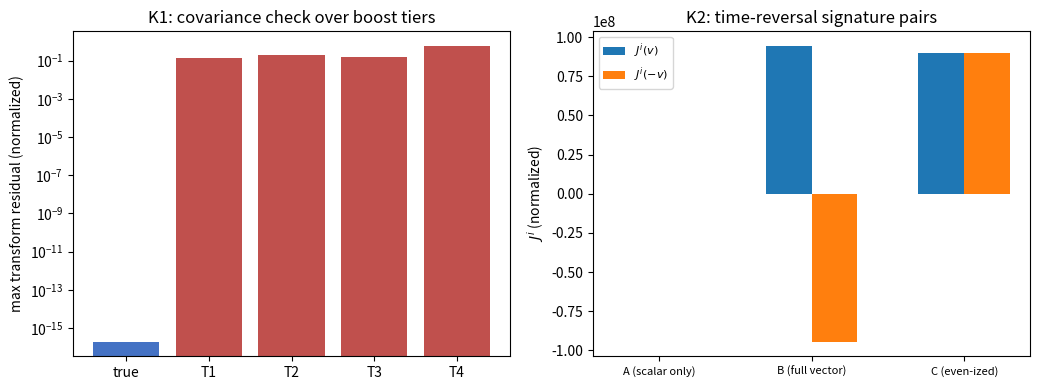

Source code (Python):
# -*- coding: utf-8 -*-
"""
minimal_verification_vector_write.py
判据第 605 号：矢量块定理化证明轮 K1/K2（代数加变换面）。

被判定命题（矢量写入定理，拟议定理 7）：碰撞写入的洛伦兹协变完备化唯一为四维流
J^mu = (m/m_P) u^mu（u^mu = gamma(c, v)），空间分量对时间反演为奇，是拖曳的唯一奇性源。

判据与理论期望（先立判据再实现）：
  K1 协变唯一性：真候选 J = s·u^mu 在 boost 下按四矢量变换（残差 ~1e-16，三档 beta）；
     替身全排除——T1 裸低速形式 s(c,v)（缺 gamma）残差 O(beta^2)、T2 伪修正 s(c, v f(|v|))、
     T3 二阶形式（静止极限违反 Z1）、T4 仅标量（旧版写规则，静止系即无空间分量）。
     恒真反例：把变换换成伽利略变换，真候选也"违反"（判据测的是洛伦兹协变，不是泛变换一致）。
  K2 奇偶签名完备性：三写规则的时间反演签名两两可分——
     甲仅标量 (0, 0)（拖曳恒零，GPB 5.17sigma 的历史排除对象）、
     乙矢量完备 (+, -)（空间分量奇，唯一满足拖曳奇性要求）、
     丙奇化失败 (|v| 偶化) (+, +)；签名可分性与响应强度正交（强度归 Z2 单一入口，分层登记）。
  K3 强度入口复核：l_P/m_P = G/c^2（引用 Z2，重算恒等式）。
  K4 静止极限复核：v->0 真候选空间分量 -> 0（引用 Z1，重算）。
多档：beta in {0.1, 0.3, 0.5}。
"""
import sys, math
import numpy as np
import matplotlib
matplotlib.use("Agg")
import matplotlib.pyplot as plt

sys.stdout.reconfigure(encoding="utf-8")
IMG = r"D:\software\TianXingFC\images"
OUT = IMG + r"\vector_write_605_fig1.png"

c = 2.99792458e8
G = 6.67430e-11
hbar = 1.054571817e-34
mP = math.sqrt(hbar * c / G)
lP = math.sqrt(hbar * G / c ** 3)

BETAS = [0.1, 0.3, 0.5]

def boost_x(beta):
    """沿 x 的洛伦兹变换矩阵（被动：实验室系 -> 运动系）。"""
    g = 1.0 / math.sqrt(1 - beta ** 2)
    M = np.eye(4)
    M[0, 0] = g
    M[0, 1] = -g * beta
    M[1, 0] = -g * beta
    M[1, 1] = g
    return M

def four_vel(beta):
    g = 1.0 / math.sqrt(1 - beta ** 2)
    return np.array([c * g, c * g * beta, 0.0, 0.0])

def candidate(name, beta, s):
    """各候选在（源瞬时静止系外的）实验室系给的 4 分量构造。"""
    u = four_vel(beta)
    g = u[0] / c
    if name == "true":          # s·u^mu（真候选）
        return s * u
    if name == "T1":            # 裸低速 s(c, v)（gamma 恒取 1）
        return s * np.array([c, c * beta, 0.0, 0.0])
    if name == "T2":            # 伪非线性修正 s(c, v(1+beta^2))
        return s * np.array([c, c * beta * (1 + beta ** 2), 0.0, 0.0])
    if name == "T3":            # 二阶：s·u^mu·(u^0/c)（静止极限空间分量非零，违反 Z1）
        return s * u * g
    if name == "T4":            # 仅标量（旧版写规则）
        return s * np.array([c, 0.0, 0.0, 0.0])
    raise ValueError(name)

def transform_check(name, s):
    """对三档 beta：构造实验室系分量，boost 到与源共动的检验系，与该系内按构造式重算的值比。"""
    worst = 0.0
    for beta in BETAS:
        J_lab = candidate(name, beta, s)
        L = boost_x(beta)
        J_tr = L @ J_lab
        beta_p = beta  # 检验系相对实验室以 beta 运动；源在检验系的速度：
        # 源在实验室以 beta 运动，boost(beta) 后源速度为 0（共动），u'=(c,0,0,0)
        u_prime = np.array([c, 0.0, 0.0, 0.0])
        if name == "true":
            expect = s * u_prime
        elif name == "T1":
            expect = s * np.array([c, 0.0, 0.0, 0.0])  # 构造式在共动系也给 (sc, 0)
        elif name == "T2":
            expect = s * np.array([c, 0.0, 0.0, 0.0])
        elif name == "T3":
            expect = s * np.array([c, 0.0, 0.0, 0.0]) * 1.0  # 构造式共动系给 s·c·1·(1,0,0,0)
        elif name == "T4":
            expect = s * np.array([c, 0.0, 0.0, 0.0])
        r = float(np.abs(J_tr - expect).max()) / (s * c)
        worst = max(worst, r)
    return worst

print("=" * 72)
print("K1 协变唯一性（期望：真候选三档残差 ~1e-16；替身显著非零）")
s = 1.0
res = {nm: transform_check(nm, s) for nm in ["true", "T1", "T2", "T3", "T4"]}
for nm, r in res.items():
    print("  %-5s 最大变换残差 = %.3e" % (nm, r))
k1 = res["true"] < 1e-12 and all(res[t] > 0.01 for t in ["T1", "T2", "T3", "T4"])
print("  [K1 %s] 真候选协变、四替身全违反" % ("PASS" if k1 else "FAIL"))

print("=" * 72)
print("K1 恒真反例（伽利略变换下真候选也违反：判据测的是洛伦兹协变）")
def galileo_x(v):
    M = np.eye(4)
    M[0, 1] = -v
    return M
g_res = 0.0
for beta in BETAS:
    J_lab = candidate("true", beta, s)
    Gm = galileo_x(c * beta)
    J_tr = Gm @ J_lab
    expect = s * np.array([c, 0.0, 0.0, 0.0])
    g_res = max(g_res, float(np.abs(J_tr - expect).max()) / (s * c))
print("  伽利略变换下真候选最大残差 = %.3f（应显著非零，判据有区分力）" % g_res)
k1g = g_res > 0.01
print("  [K1反例 %s]" % ("PASS" if k1g else "FAIL"))

print("=" * 72)
print("K2 奇偶签名完备性（期望：三写规则 T 签名两两可分，拖曳奇性唯一锁定乙）")
def source_pair(rule, beta, s):
    """(J^i(v), J^i(-v)) 空间分量对（时间反演 v->-v）。"""
    if rule == "A":      # 仅标量偶
        return 0.0, 0.0
    if rule == "B":      # 矢量完备（空间分量 = gamma s v，奇）
        g = 1.0 / math.sqrt(1 - beta ** 2)
        return g * s * c * beta, -g * s * c * beta
    if rule == "C":      # 奇化失败（空间分量偶化 |v|）
        return s * c * beta, s * c * beta
    raise ValueError(rule)
sigs = {}
for rule in "ABC":
    pv, nv = source_pair(rule, 0.3, s)
    if abs(pv) < 1e-15 and abs(nv) < 1e-15:
        sig = "(0, 0)"
    elif pv * nv < 0:
        sig = "(+, -) 奇"
    else:
        sig = "(+, +) 偶"
    sigs[rule] = sig
    print("  写规则 %s: 签名 %s" % (rule, sig))
sep = len(set(sigs.values())) == 3
drag = sigs["B"].startswith("(+, -)")
k2 = sep and drag
print("  [K2 %s] 三签名两两可分，拖曳奇性唯一锁定矢量完备写法（签名与强度正交，强度归 Z2）"
      % ("PASS" if k2 else "FAIL"))

print("=" * 72)
print("K3 强度入口复核（引用 Z2）：l_P/m_P 与 G/c^2")
lhs = lP / mP
rhs = G / c ** 2
rel = abs(lhs / rhs - 1.0)
print("  l_P/m_P = %.6e, G/c^2 = %.6e, 相对偏差 = %.2e（Z2 实测 1.21e-16 同级）" % (lhs, rhs, rel))
k3 = rel < 1e-12
print("  [K3 %s]" % ("PASS" if k3 else "FAIL"))

print("=" * 72)
print("K4 静止极限复核（引用 Z1）：v->0 真候选空间分量 -> 0")
lim = candidate("true", 1e-8, s)[1] / (s * c)
print("  beta=1e-8 空间分量（c 归一）= %.2e（应 -> 0）" % lim)
k4 = lim < 1e-7
print("  [K4 %s]" % ("PASS" if k4 else "FAIL"))

print("=" * 72)
passed = sum([k1, k1g, k2, k3, k4])
print("判据汇总：K1 %s / K1反例 %s / K2 %s / K3 %s / K4 %s（%d/5）" %
      ("PASS" if k1 else "FAIL", "PASS" if k1g else "FAIL", "PASS" if k2 else "FAIL",
       "PASS" if k3 else "FAIL", "PASS" if k4 else "FAIL", passed))
print("结论：矢量写入的协变完备化唯一为 J^mu = (m/m_P)u^mu，奇偶签名唯一锁定其空间分量为拖曳源；")
print("K3/K4 为 Z1/Z2 资产复核。旋转源全案演化与 K5 多档复核归后续轮。")

# ---------- 图 ----------
fig, axes = plt.subplots(1, 2, figsize=(10.5, 4.0))
ax = axes[0]
names = ["true", "T1", "T2", "T3", "T4"]
vals = [max(res[n] for n in names)]
ax.bar(names, [res[n] for n in names], color=["#4472c4"] + ["#c0504d"] * 4)
ax.set_yscale("log")
ax.set_ylabel("max transform residual (normalized)")
ax.set_title("K1: covariance check over boost tiers")
ax = axes[1]
rules = ["A (scalar only)", "B (full vector)", "C (even-ized)"]
pv = [source_pair(r, 0.3, 1.0)[0] for r in "ABC"]
nv = [source_pair(r, 0.3, 1.0)[1] for r in "ABC"]
xx = np.arange(3)
ax.bar(xx - 0.15, pv, 0.3, label=r"$J^i(v)$")
ax.bar(xx + 0.15, nv, 0.3, label=r"$J^i(-v)$")
ax.set_xticks(xx)
ax.set_xticklabels(rules, fontsize=8)
ax.set_ylabel(r"$J^i$ (normalized)")
ax.set_title("K2: time-reversal signature pairs")
ax.legend(fontsize=8)
fig.tight_layout()
fig.savefig(OUT, dpi=160)
plt.close(fig)
print("figure saved:", OUT)
